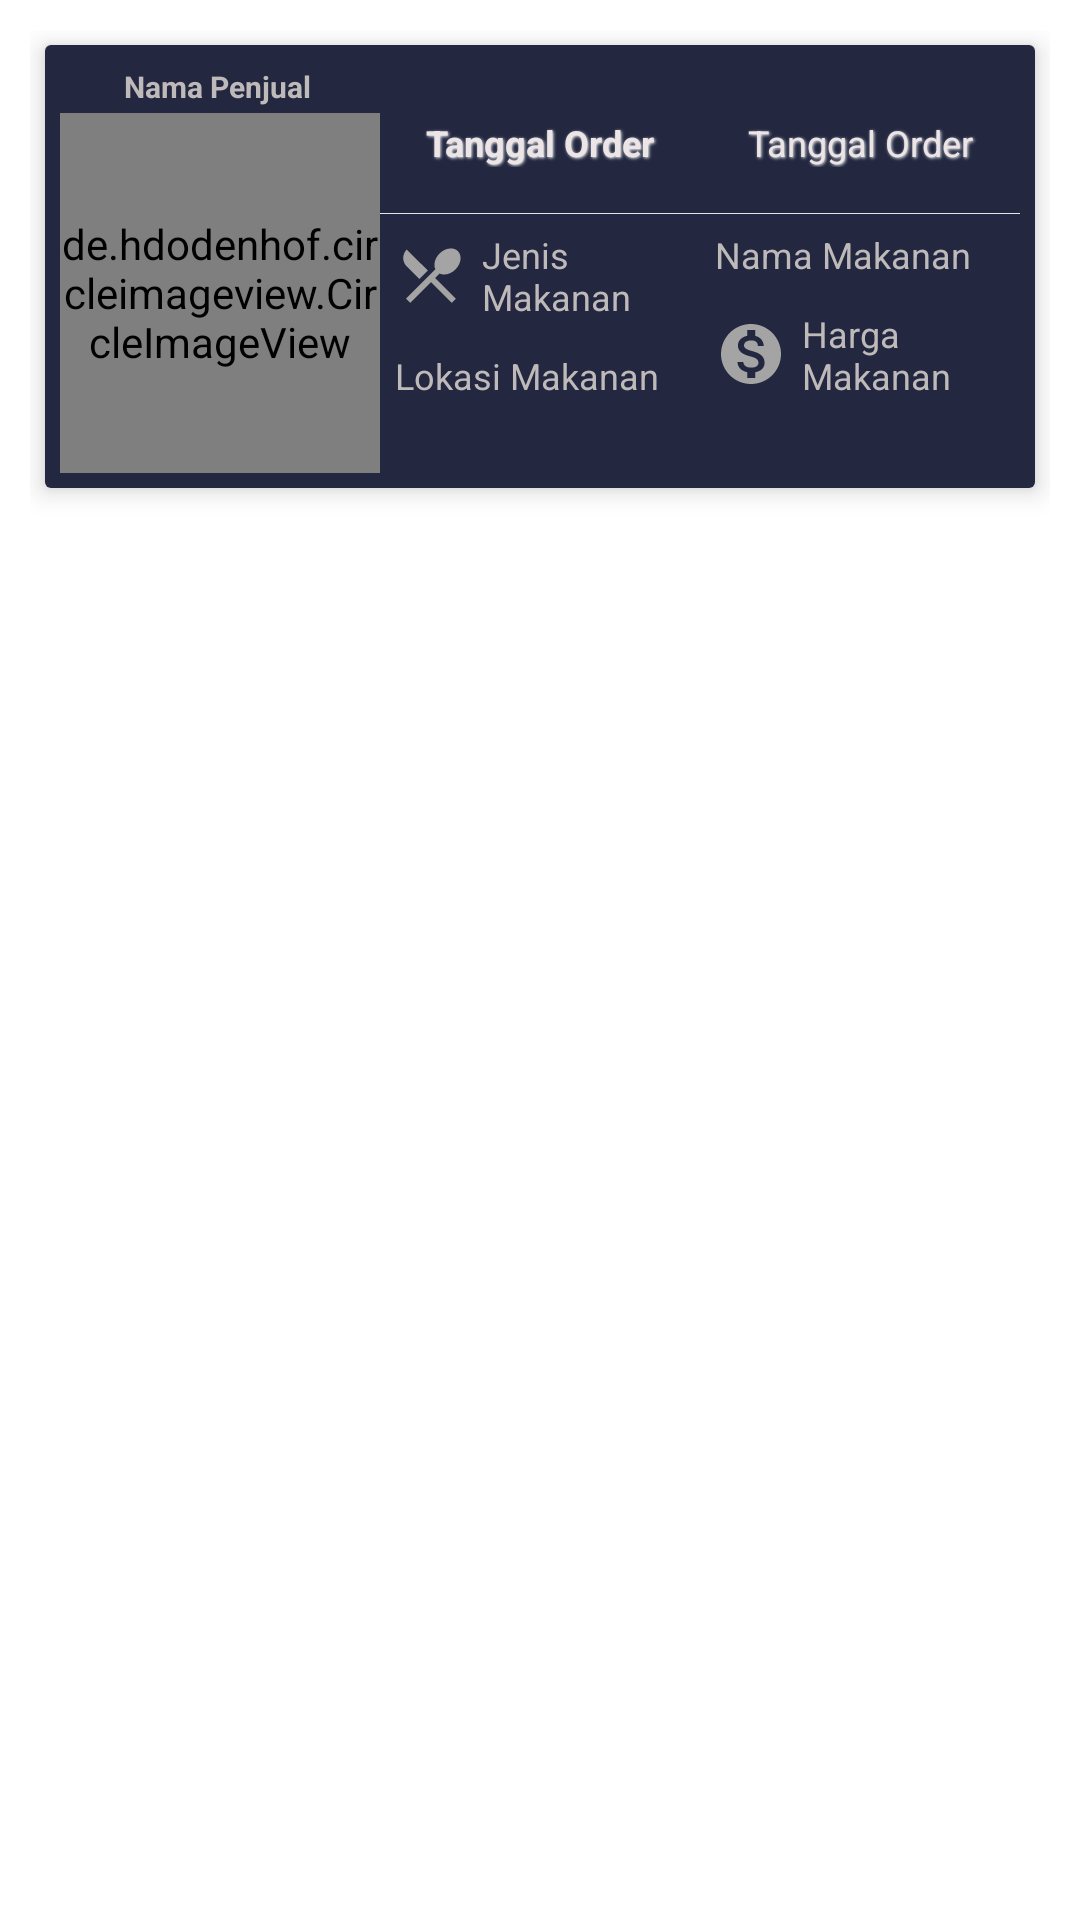

Android layout source for this screen:
<!-- AndroidManifest.xml: application theme Theme.Futrash -->
<!-- res/layout/order_confirmation.xml -->
<?xml version="1.0" encoding="utf-8"?>
<LinearLayout xmlns:android="http://schemas.android.com/apk/res/android"
    xmlns:app="http://schemas.android.com/apk/res-auto"
    android:orientation="vertical"
    android:padding="10dp"
    android:layout_margin="5dp"
    android:layout_width="match_parent"
    android:layout_height="wrap_content">

    <androidx.cardview.widget.CardView
        android:padding="5dp"
        android:layout_width="match_parent"
        android:layout_height="wrap_content"
        app:cardElevation="5dp"
        android:layout_margin="5dp"
        app:cardMaxElevation="5dp">


        <LinearLayout
            android:background="#232740"
            android:padding="5dp"
            android:layout_gravity="center"
            android:gravity="center"
            android:layout_width="match_parent"
            android:layout_height="wrap_content"
            android:orientation="horizontal">

            <LinearLayout
                android:layout_gravity="center"
                android:layout_weight="2"
                android:layout_width="match_parent"
                android:layout_height="wrap_content"
                android:orientation="vertical">
                <TextView
                    android:gravity="center"
                    android:padding="2dp"
                    android:textStyle="bold"
                    android:textSize="10dp"
                    android:textColor="#BFBABA"
                    android:layout_width="match_parent"
                    android:layout_height="wrap_content"
                    android:text="Nama Penjual "
                    />



                <de.hdodenhof.circleimageview.CircleImageView
                    android:padding="5dp"

                    android:layout_gravity="center"
                    android:layout_width="120dp"
                    android:layout_height="120dp"
                    android:src="@drawable/example_image">

                </de.hdodenhof.circleimageview.CircleImageView>


            </LinearLayout>

            <LinearLayout
                android:layout_width="match_parent"
                android:layout_height="wrap_content"
                android:orientation="vertical"
                android:layout_weight="1">


                <LinearLayout
                    android:layout_width="match_parent"
                    android:layout_height="wrap_content"
                    android:orientation="vertical"
                    android:layout_weight="1">
                    <LinearLayout
                        android:layout_width="match_parent"
                        android:layout_height="wrap_content"
                        android:orientation="horizontal">

                        <TextView
                            android:layout_weight="1"
                            android:shadowColor="#F0F5F6"
                            android:shadowRadius="2"
                            android:shadowDx="1"
                            android:shadowDy="1"
                            android:textColor="#EDE5E5"
                            android:text="Tanggal Order"
                            android:gravity="center"
                            android:textStyle="bold"
                            android:textSize="12dp"
                            android:layout_width="match_parent"
                            android:layout_height="wrap_content"
                            >

                        </TextView>

                        <TextView
                            android:layout_weight="1"
                            android:shadowColor="#F0F5F6"
                            android:shadowRadius="2"
                            android:shadowDx="1"
                            android:shadowDy="1"
                            android:textColor="#EDE5E5"
                            android:text="Tanggal Order"
                            android:gravity="center"
                            android:textStyle="normal"
                            android:textSize="12dp"
                            android:layout_width="match_parent"
                            android:layout_height="wrap_content"
                            >

                        </TextView>


                    </LinearLayout>

                    <ImageView
                        android:layout_marginTop="15dp"
                        android:layout_width="match_parent"
                        android:layout_height="wrap_content"
                        android:src="@drawable/garis">


                    </ImageView>




                </LinearLayout>




                <LinearLayout
                    android:layout_gravity="center"
                    android:layout_weight="1"
                    android:layout_width="match_parent"
                    android:layout_height="wrap_content"
                    android:orientation="horizontal">


                    <LinearLayout
                        android:layout_width="match_parent"
                        android:layout_height="wrap_content"
                        android:orientation="vertical"
                        android:layout_weight="1">
                        <TextView
                            android:padding="5dp"

                            android:textSize="12dp"
                            android:textColor="#BFBABA"
                            android:drawablePadding="5dp"
                            android:drawableLeft="@drawable/ic_baseline_local_dining_24"
                            android:layout_width="wrap_content"
                            android:layout_height="wrap_content"
                            android:text="Jenis Makanan "
                            />
                        <TextView
                            android:padding="5dp"

                            android:textSize="12dp"
                            android:textColor="#BFBABA"
                            android:drawablePadding="5dp"
                            android:drawableLeft="@drawable/ic_baseline_location_on_24"
                            android:layout_width="wrap_content"
                            android:layout_height="wrap_content"
                            android:text="Lokasi Makanan "
                            />


                    </LinearLayout>

                    <LinearLayout
                        android:layout_width="match_parent"
                        android:layout_height="wrap_content"
                        android:orientation="vertical"
                        android:layout_weight="1">
                        <TextView
                            android:textColor="#BFBABA"
                            android:padding="5dp"
                            android:textSize="12dp"
                            android:drawablePadding="5dp"
                            android:drawableLeft="@drawable/ic_baseline_food_bank_24"
                            android:layout_width="wrap_content"
                            android:layout_height="wrap_content"
                            android:text="Nama Makanan "
                            />
                        <TextView
                            android:padding="5dp"

                            android:textSize="12dp"
                            android:textColor="#BFBABA"
                            android:drawablePadding="5dp"
                            android:drawableLeft="@drawable/ic_baseline_monetization_on_24"
                            android:layout_width="wrap_content"
                            android:layout_height="wrap_content"
                            android:text="Harga Makanan"
                            />



                    </LinearLayout>



                </LinearLayout>
            </LinearLayout>


        </LinearLayout>

    </androidx.cardview.widget.CardView>




</LinearLayout>
<!-- resources referenced by this layout -->
<resources>
  <!-- drawable example_image: jpeg bitmap (drawable, 10558 bytes) -->
  <!-- drawable garis: png bitmap (drawable, 136 bytes) -->
  <!-- drawable ic_baseline_local_dining_24 (drawable) -->
  <vector android:height="24dp" android:tint="#A4A4A4"
      android:viewportHeight="24" android:viewportWidth="24"
      android:width="24dp" xmlns:android="http://schemas.android.com/apk/res/android">
      <path android:fillColor="@android:color/white" android:pathData="M8.1,13.34l2.83,-2.83L3.91,3.5c-1.56,1.56 -1.56,4.09 0,5.66l4.19,4.18zM14.88,11.53c1.53,0.71 3.68,0.21 5.27,-1.38 1.91,-1.91 2.28,-4.65 0.81,-6.12 -1.46,-1.46 -4.2,-1.1 -6.12,0.81 -1.59,1.59 -2.09,3.74 -1.38,5.27L3.7,19.87l1.41,1.41L12,14.41l6.88,6.88 1.41,-1.41L13.41,13l1.47,-1.47z"/>
  </vector>
  <!-- drawable ic_baseline_monetization_on_24 (drawable) -->
  <vector android:height="24dp" android:tint="#A4A4A4"
      android:viewportHeight="24" android:viewportWidth="24"
      android:width="24dp" xmlns:android="http://schemas.android.com/apk/res/android">
      <path android:fillColor="@android:color/white" android:pathData="M12,2C6.48,2 2,6.48 2,12s4.48,10 10,10 10,-4.48 10,-10S17.52,2 12,2zM13.41,18.09L13.41,20h-2.67v-1.93c-1.71,-0.36 -3.16,-1.46 -3.27,-3.4h1.96c0.1,1.05 0.82,1.87 2.65,1.87 1.96,0 2.4,-0.98 2.4,-1.59 0,-0.83 -0.44,-1.61 -2.67,-2.14 -2.48,-0.6 -4.18,-1.62 -4.18,-3.67 0,-1.72 1.39,-2.84 3.11,-3.21L10.74,4h2.67v1.95c1.86,0.45 2.79,1.86 2.85,3.39L14.3,9.34c-0.05,-1.11 -0.64,-1.87 -2.22,-1.87 -1.5,0 -2.4,0.68 -2.4,1.64 0,0.84 0.65,1.39 2.67,1.91s4.18,1.39 4.18,3.91c-0.01,1.83 -1.38,2.83 -3.12,3.16z"/>
  </vector>
  <style name="Theme.Futrash" parent="Theme.MaterialComponents.DayNight.NoActionBar">
          
          <item name="colorPrimary">#232740</item>
          <item name="colorPrimaryVariant">#232740</item>
          <item name="colorOnPrimary">@color/white</item>
          
          <item name="colorSecondary">@color/teal_200</item>
          <item name="colorSecondaryVariant">@color/teal_700</item>
          <item name="colorOnSecondary">@color/black</item>
          
          <item name="android:statusBarColor" tools:targetApi="l">?attr/colorPrimaryVariant</item>
          
      </style>
  <!-- not gathered from this repository: default colours our renderer supplied (Android Studio template values) -->
  <color name="teal_200">#FF03DAC5</color>
  <color name="teal_700">#FF018786</color>
  <color name="black">#FF000000</color>
  <color name="white">#FFFFFFFF</color>
</resources>
